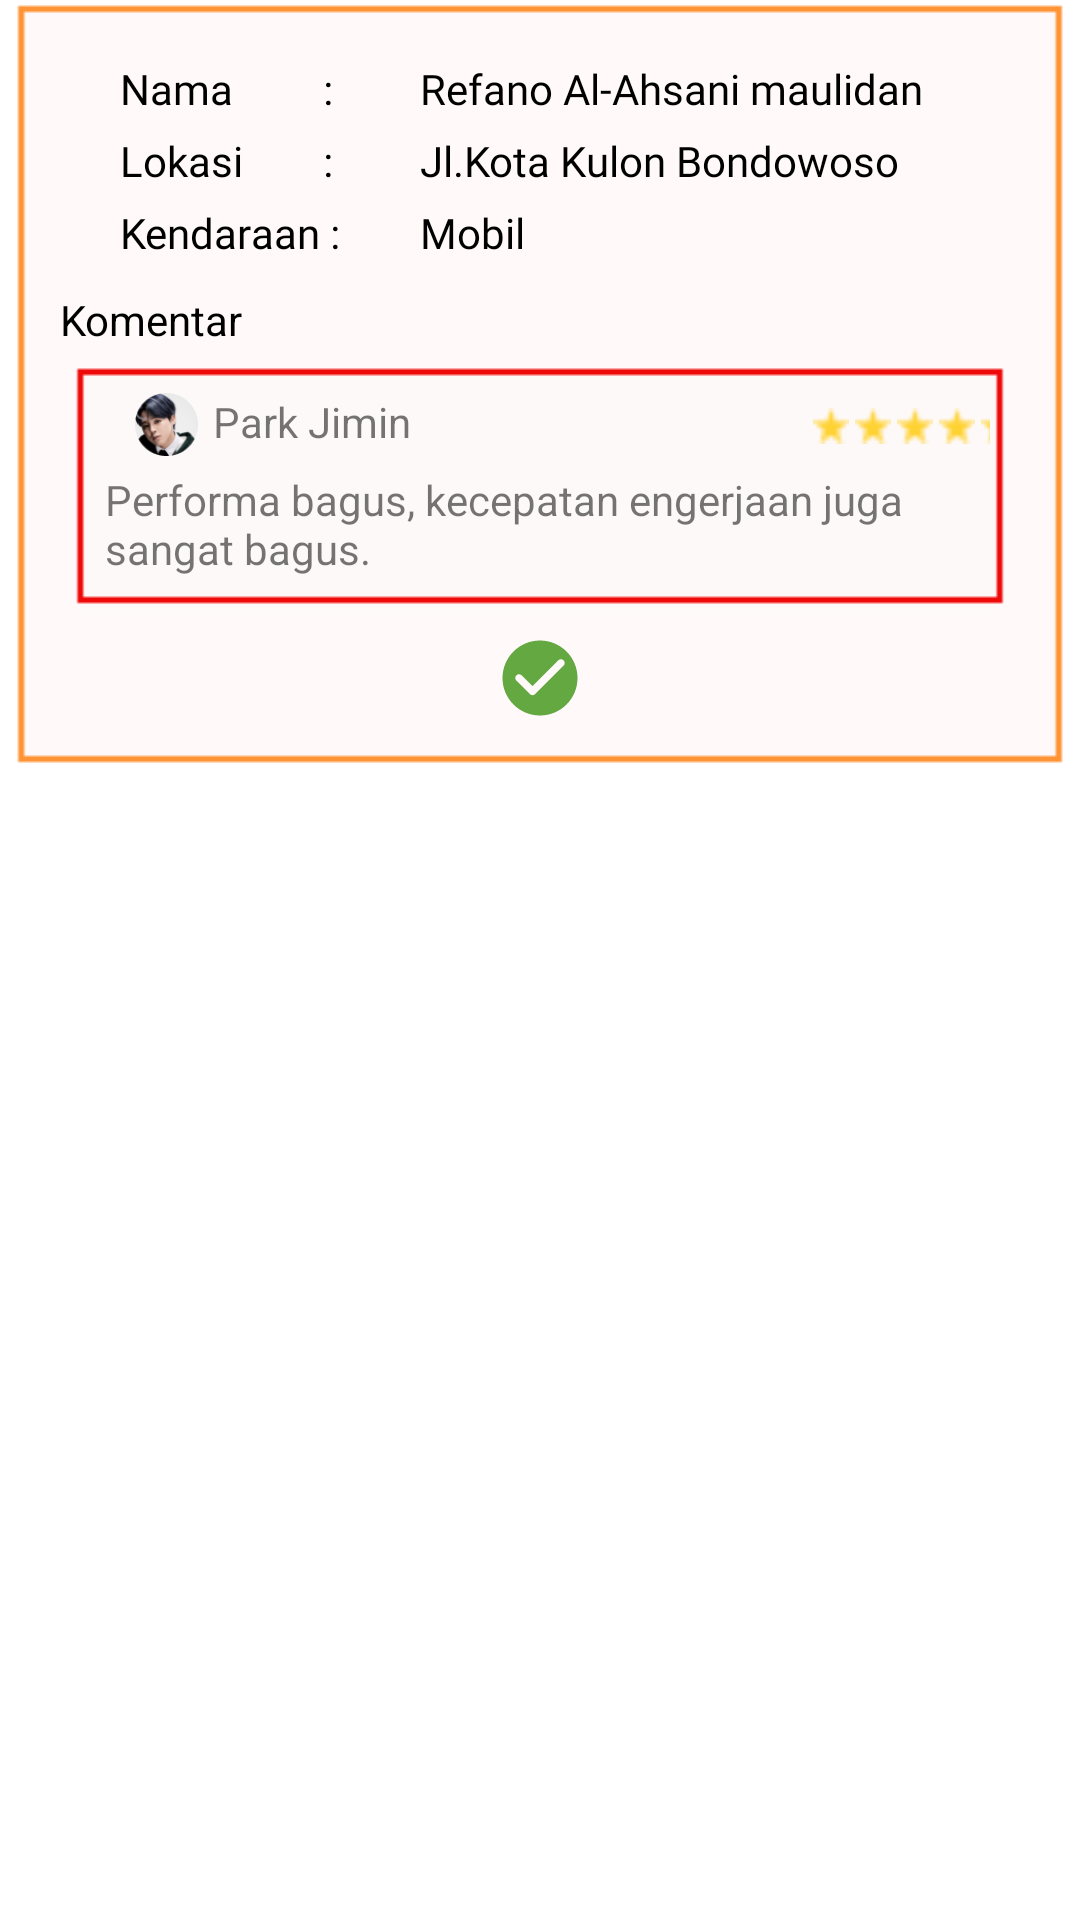

Produce the Android XML layout that renders to this screen, including the resource entries it uses.
<!-- AndroidManifest.xml: application theme Theme.MaterialComponents.Light.NoActionBar -->
<!-- res/layout/my_row.xml -->
<?xml version="1.0" encoding="utf-8"?>
<LinearLayout xmlns:android="http://schemas.android.com/apk/res/android"
    xmlns:app="http://schemas.android.com/apk/res-auto"
    xmlns:tools="http://schemas.android.com/tools"
    android:orientation="vertical"
    android:layout_width="match_parent"
    android:layout_height="wrap_content"
    android:layout_margin="10dp">

    <LinearLayout
        android:background="@drawable/latarriwayat"
        android:orientation="vertical"
        android:layout_width="match_parent"
        android:layout_height="wrap_content">
        <LinearLayout
            android:layout_marginTop="20dp"
            android:layout_marginHorizontal="20dp"
            android:orientation="horizontal"
            android:layout_width="match_parent"
            android:layout_height="wrap_content">
            <TextView
                android:textColor="@color/black"
                android:textSize="14dp"
                android:fontFamily="@font/inter"
                android:layout_marginHorizontal="20dp"
                android:text="Nama         :"
                android:layout_width="80dp"
                android:layout_height="wrap_content">
            </TextView>
            <TextView
                android:id="@+id/Nama1"
                android:textColor="@color/black"
                android:textSize="14dp"
                android:fontFamily="@font/inter"
                android:text="Refano Al-Ahsani maulidan"
                android:layout_width="match_parent"
                android:layout_height="wrap_content">
            </TextView>
        </LinearLayout>
        <LinearLayout
            android:layout_marginTop="5dp"
            android:layout_marginHorizontal="20dp"
            android:orientation="horizontal"
            android:layout_width="match_parent"
            android:layout_height="wrap_content">
            <TextView
                android:textColor="@color/black"
                android:textSize="14dp"
                android:fontFamily="@font/inter"
                android:layout_marginHorizontal="20dp"
                android:text="Lokasi        :"
                android:layout_width="80dp"
                android:layout_height="wrap_content">
            </TextView>
            <TextView
                android:id="@+id/Lokasi1"
                android:textColor="@color/black"
                android:textSize="14dp"
                android:fontFamily="@font/inter"
                android:text="Jl.Kota Kulon Bondowoso"
                android:layout_width="match_parent"
                android:layout_height="wrap_content">
            </TextView>
        </LinearLayout>
        <LinearLayout
            android:layout_marginTop="5dp"
            android:layout_marginHorizontal="20dp"
            android:orientation="horizontal"
            android:layout_width="match_parent"
            android:layout_height="wrap_content">
            <TextView
                android:textColor="@color/black"
                android:textSize="14dp"
                android:fontFamily="@font/inter"
                android:layout_marginHorizontal="20dp"
                android:text="Kendaraan :"
                android:layout_width="80dp"
                android:layout_height="wrap_content">
            </TextView>
            <TextView
                android:id="@+id/Kendaraan1"
                android:textColor="@color/black"
                android:textSize="14dp"
                android:fontFamily="@font/inter"
                android:text="Mobil"
                android:layout_width="match_parent"
                android:layout_height="wrap_content">
            </TextView>
        </LinearLayout>
        <TextView
            android:layout_marginHorizontal="20dp"
            android:textColor="@color/black"
            android:text="Komentar"
            android:layout_marginTop="10dp"
            android:layout_width="match_parent"
            android:layout_height="wrap_content">
        </TextView>
        <LinearLayout
            android:orientation="vertical"
            android:layout_marginTop="5dp"
            android:layout_marginHorizontal="20dp"
            android:background="@drawable/latarkomentar"
            android:layout_width="match_parent"
            android:layout_height="wrap_content">
            <LinearLayout
                android:layout_marginHorizontal="10dp"
                android:orientation="horizontal"
                android:layout_width="match_parent"
                android:layout_height="wrap_content">
                <ImageView
                    android:id="@+id/foto"
                    android:layout_marginLeft="15dp"
                    android:layout_marginTop="10dp"
                    android:background="@drawable/profile"
                    android:layout_width="21dp"
                    android:layout_height="21dp">
                </ImageView>
                <TextView
                    android:id="@+id/Nama"
                    android:layout_marginLeft="5dp"
                    android:layout_marginTop="10dp"
                    android:text="Park Jimin"
                    android:layout_width="200dp"
                    android:layout_height="wrap_content">
                </TextView>
                <LinearLayout
                    android:id="@+id/bintang1"
                    android:layout_marginTop="15dp"
                    android:orientation="horizontal"
                    android:layout_width="match_parent"
                    android:layout_height="wrap_content">
                    <ImageView
                        android:background="@drawable/bintang"
                        android:layout_width="12dp"
                        android:layout_height="12dp">
                    </ImageView>
                    <ImageView
                        android:layout_marginLeft="2dp"
                        android:background="@drawable/bintang"
                        android:layout_width="12dp"
                        android:layout_height="12dp">
                    </ImageView>
                    <ImageView
                        android:layout_marginLeft="2dp"
                        android:background="@drawable/bintang"
                        android:layout_width="12dp"
                        android:layout_height="12dp">
                    </ImageView>
                    <ImageView
                        android:layout_marginLeft="2dp"
                        android:background="@drawable/bintang"
                        android:layout_width="12dp"
                        android:layout_height="12dp">
                    </ImageView>
                    <ImageView
                        android:layout_marginLeft="2dp"
                        android:background="@drawable/bintang"
                        android:layout_width="12dp"
                        android:layout_height="12dp">
                    </ImageView>
                </LinearLayout>
            </LinearLayout>
            <LinearLayout
                android:layout_marginHorizontal="15dp"
                android:layout_width="match_parent"
                android:layout_height="wrap_content">
                <TextView
                    android:id="@+id/Komentar"
                    android:text="Performa bagus, kecepatan engerjaan juga sangat bagus."
                    android:layout_marginTop="5dp"
                    android:layout_width="match_parent"
                    android:layout_height="wrap_content">
                </TextView>
            </LinearLayout>
        </LinearLayout>
        <ImageView
            android:layout_gravity="center"
            android:background="@drawable/ceklist"
            android:layout_width="30dp"
            android:layout_height="30dp">
        </ImageView>
    </LinearLayout>
</LinearLayout>
<!-- resources referenced by this layout -->
<resources>
  <color name="black">#FF000000</color>
  <!-- drawable bintang: png bitmap (drawable, 250 bytes) -->
  <!-- drawable ceklist (drawable) -->
  <vector android:height="24dp" android:tint="#64A841"
      android:viewportHeight="24" android:viewportWidth="24"
      android:width="24dp" xmlns:android="http://schemas.android.com/apk/res/android">
      <path android:fillColor="@android:color/white" android:pathData="M12,2C6.48,2 2,6.48 2,12s4.48,10 10,10 10,-4.48 10,-10S17.52,2 12,2zM9.29,16.29L5.7,12.7c-0.39,-0.39 -0.39,-1.02 0,-1.41 0.39,-0.39 1.02,-0.39 1.41,0L10,14.17l6.88,-6.88c0.39,-0.39 1.02,-0.39 1.41,0 0.39,0.39 0.39,1.02 0,1.41l-7.59,7.59c-0.38,0.39 -1.02,0.39 -1.41,0z"/>
  </vector>
  <!-- drawable latarkomentar: png bitmap (drawable, 2252 bytes) -->
  <!-- drawable latarriwayat: png bitmap (drawable, 3976 bytes) -->
  <!-- drawable profile: png bitmap (drawable, 7367 bytes) -->
</resources>
